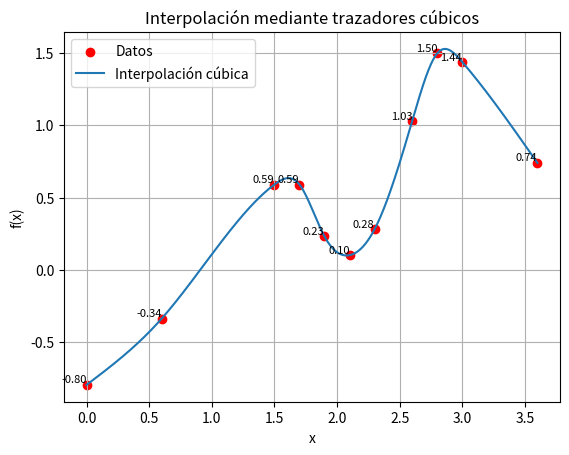

Python code for this plot:
'''
n. 04) Desarrolle, depure y pruebe un programa amigable para el usuario en cualquier lenguaje de
alto nivel o de macros de su predilección, para implementar el método de trazadores cúbicos para
interpolar los siguientes datos:

𝑥       0.0     0.6     1.5     1.7     1.9     2.1     2.3     2.6     2.8     3.0     3.6
𝑓(𝑥)    -0.80  -0.34    0.59    0.59    0.23    0.1     0.28    1.03    1.50    1.44    0.74

Muestre la gráfica que ajusta los datos y los polinomios de cada intervalo.

'''

import numpy as np
import matplotlib.pyplot as plt

# Función para calcular coeficientes de trazadores cúbicos
def tridiag(x, y):
    # Obtengo la cantidad de puntos
    n = len(x)
    
    # Calculo las diferencias entre puntos adyacentes
    h = np.diff(x)
    
    # Calculo los coeficientes alpha para el sistema tridiagonal
    alpha = [0] + [3/h[i] * (y[i+1] - y[i]) - 3/h[i-1] * (y[i] - y[i-1]) for i in range(1, n-1)]
    
    # Inicializo las matrices tridiagonales
    l, u, z = [0]*n, [0]*n, [0]*n
    
    # Primeros valores de las matrices
    l[0] = 1
    u[0] = 0
    z[0] = 0
    
    # Lleno las matrices tridiagonales
    for i in range(1, n-1):
        l[i] = 2 * (x[i+1] - x[i-1]) - h[i-1] * u[i-1]
        u[i] = h[i] / l[i]
        z[i] = (alpha[i] - h[i-1] * z[i-1]) / l[i]
    
    # Últimos valores de las matrices
    l[n-1] = 1
    z[n-1] = 0
    
    # Inicializo los vectores c, b, y d
    c, b, d = [0]*n, [0]*n, [0]*n
    
    # Calculo los coeficientes c, b, y d mediante sustitución hacia atrás
    for j in range(n-2, -1, -1):
        c[j] = z[j] - u[j] * c[j+1]
        b[j] = (y[j+1] - y[j]) / h[j] - h[j] * (c[j+1] + 2*c[j]) / 3
        d[j] = (c[j+1] - c[j]) / (3 * h[j])
    
    # Devuelvo los resultados
    return y, b, c, d


# Defino la función de interpolación cúbica
def spline_cubico(x, y, xu):
    # Obtengo los coeficientes de los trazadores cúbicos
    y, b, c, d = tridiag(x, y)
    n = len(x)
    
    # Itero sobre los segmentos para encontrar el resultado de la interpolación
    for i in range(n-1):
        if x[i] <= xu <= x[i+1]:
            dx = xu - x[i]
            result = y[i] + b[i]*dx + c[i]*dx**2 + d[i]*dx**3
            return result
    return None

# Datos de entrada
x_valor = np.array([0.0, 0.6, 1.5, 1.7, 1.9, 2.1, 2.3, 2.6, 2.8, 3.0, 3.6])
y_valor = np.array([-0.80, -0.34, 0.59, 0.59, 0.23, 0.1, 0.28, 1.03, 1.50, 1.44, 0.74])

# Puntos para graficar la interpolación
curva_de_interpolacion_x = np.linspace(min(x_valor), max(x_valor), 1000)
curva_de_interpolacion_y = [spline_cubico(x_valor, y_valor, xi) for xi in curva_de_interpolacion_x]

# Graficar los puntos dados y la interpolación
plt.scatter(x_valor, y_valor, color='red', label='Datos')

# Etiquetar cada punto con su valor de f(x)
for i, (x, y) in enumerate(zip(x_valor, y_valor)):
    plt.text(x, y, f'{y:.2f}', fontsize=8, ha='right', va='bottom')

plt.plot(curva_de_interpolacion_x, curva_de_interpolacion_y, label='Interpolación cúbica')
plt.xlabel('x')
plt.ylabel('f(x)')
plt.title('Interpolación mediante trazadores cúbicos')
plt.savefig(f'Ejercicio_4_Resultados.png')
plt.legend()
plt.grid(True)
plt.show()
